Run: headless pygame with SDL's dummy video driver; simulated clock (each Clock.tick advances the game by its frame time, no real sleeping); random seed 0; keys injected as events and as key.get_pressed() state; no mouse input.
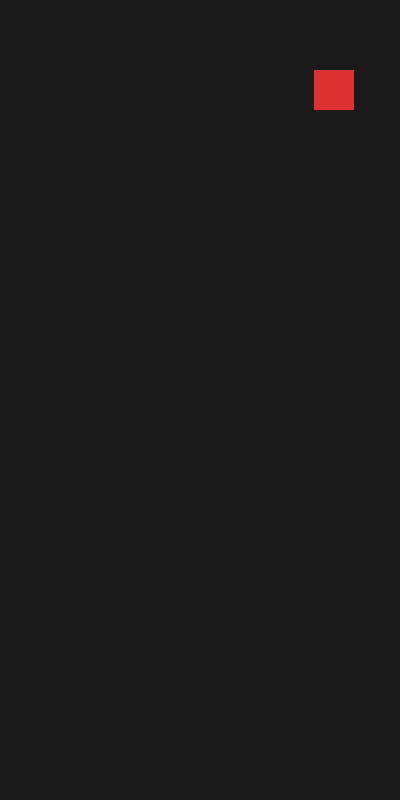
Frame 1 of 4 · flips 1–60 · no input
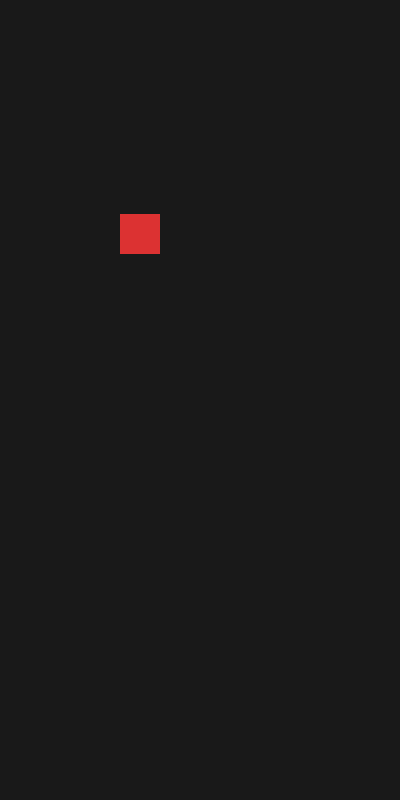
Frame 2 of 4 · flips 61–180 · tapped SPACE, RETURN · held RIGHT (→), D
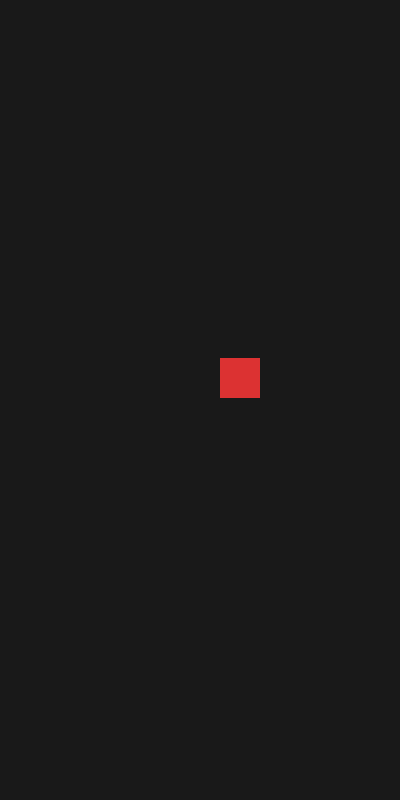
Frame 3 of 4 · flips 181–300 · held DOWN (↓), S
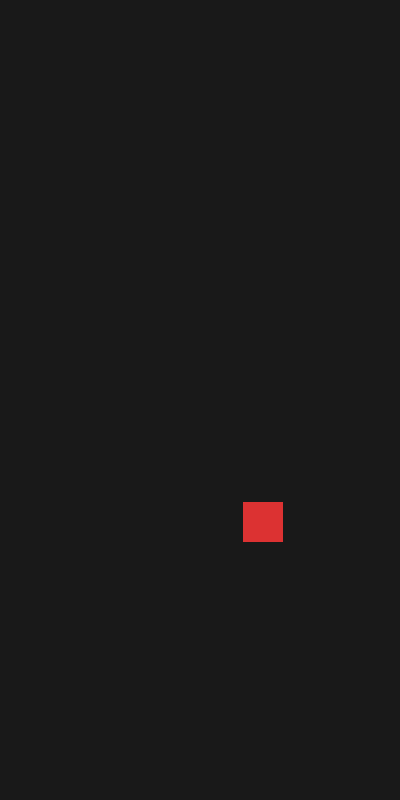
Frame 4 of 4 · flips 301–420 · held LEFT (←), A, UP (↑), W

The pygame program that drew these frames:

import pygame
import math

# 初始化pygame
pygame.init()

# 窗口设置
WIDTH = 400
HEIGHT = 800
screen = pygame.display.set_mode((WIDTH, HEIGHT))
pygame.display.set_caption("方块S形移动")

# 方块参数
block_size = 40
x = WIDTH // 2   # 起始水平位置
y = 0            # 起始垂直位置
speed_y = 1.2    # 向下移动速度
amplitude = 120  # S曲线左右摆动幅度
frequency = 0.018 # 波浪疏密系数
clock = pygame.time.Clock()

running = True
while running:
    # 事件监听（关闭窗口）
    for event in pygame.event.get():
        if event.type == pygame.QUIT:
            running = False

    # 填充背景，清除上一帧
    screen.fill((25, 25, 25))

    # S轨迹核心公式：利用正弦实现左右摇摆
    offset_x = amplitude * math.sin(y * frequency)
    current_x = WIDTH//2 + offset_x

    # 绘制方块 (红色方块)
    pygame.draw.rect(screen, (220, 50, 50), (current_x, y, block_size, block_size))

    # 垂直坐标持续向下
    y += speed_y

    # 如果方块到达底部，重置回到顶端循环
    if y > HEIGHT:
        y = -block_size

    pygame.display.update()
    clock.tick(60)  # 帧率60

pygame.quit()
